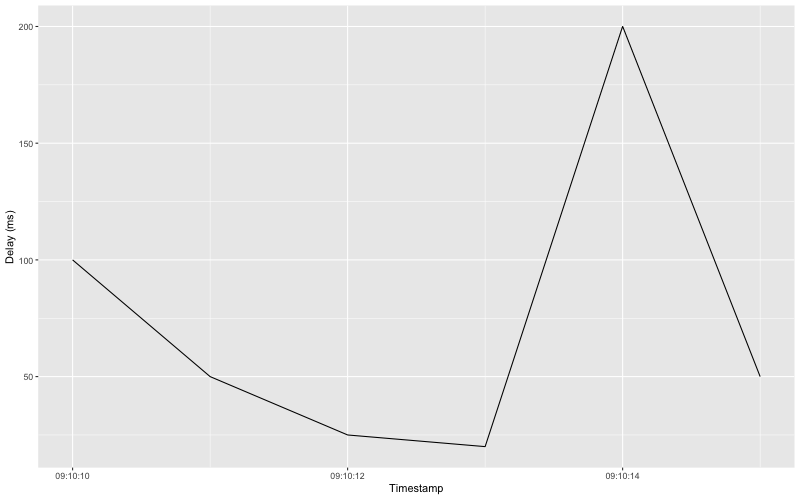

Source data for this figure (header and first rows):
timestamp, delay
2013-10-11 11:10:10, 100
2013-10-11 11:10:11, 50
2013-10-11 11:10:12, 25
2013-10-11 11:10:13, 20
2013-10-11 11:10:14, 200
2013-10-11 11:10:15, 50
